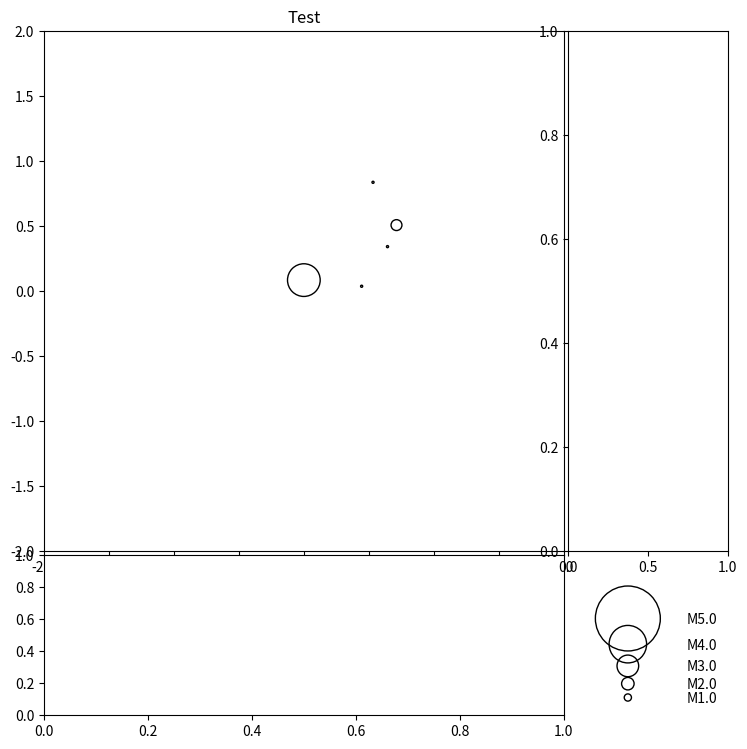

Generate this figure with matplotlib:
# Developing code to create the magnitude scale in the bottom right of a wingplot
# This link was helpful (size of scatter markers):
# https://stackoverflow.com/questions/14827650/pyplot-scatter-plot-marker-size

import numpy as np
import matplotlib.pyplot as plt


def main():
    print('::: MAGSCALE :::')

    ####################################################################################################################
    # ALL THIS STUFF WOULD BE IN WINGPLOT
    figsize = (8, 8)  # figsize does affect how the magnitude scale box will look; combine w scatter_scale

    # definitions for the axes (% of figure size)
    bottom, left = 0.05, 0.10
    top, right = 0.1, 0.1
    mwidth, mheight, xsheight = 0.65, 0.65, 0.2
    spacing = 0.005

    map_pos = [left, bottom + xsheight + spacing, mwidth, mheight]
    hxs_pos = [left, bottom, mwidth, xsheight]
    vxs_pos = [left + mwidth + spacing, bottom + xsheight + spacing, xsheight, mheight]
    mag_scale_pos = [left + mwidth + spacing, bottom, xsheight, xsheight]  # <-- THIS IS NEW!!!!!!!!

    # start with a square Figure
    fig = plt.figure(figsize=figsize)
    axm = fig.add_axes(map_pos, title='Test')
    axh = fig.add_axes(hxs_pos)
    axv = fig.add_axes(vxs_pos)
    mag_ax = fig.add_axes(mag_scale_pos)  # <-- THIS IS NEW!!!!!!!!
    ####################################################################################################################



    # STUB - CREATE RANDOM X,Y POINTS for the markers on the map
    map_x = np.random.rand(5)
    map_y = np.random.rand(5)
    map_mag = np.float64(np.random.randint(-1, 6, size=5)) - 0.25
    print('Magnitude: {}'.format(map_mag))


    # Adjust magnitudes from input to work for scatter plotting
    # magnitude scale offset to avoid negative numbers (size can't be negative)
    mso = 0 if min(map_mag) >= 0 else np.floor(np.min(map_mag))*-1
    print("mso: {}".format(mso))

    map_mag += mso  # Magnitude number for for map scatter plot
    scale_mag = np.array([1, 2, 3, 4, 5]) + mso  # Array of magnitudes presented in scale axis
    # scale_mag = np.arange(np.floor(np.min(map_mag)), np.ceil(np.max(map_mag)))
    print('Magnitude_: {}'.format(map_mag))
    print("Scale_Mag_: {}".format(scale_mag))

    scale_type = 'exponential'

    ## size
    # #  -Exponential
    if scale_type == 'exponential':
        scatter_scale = 3  # converts magnitude to scatter plot size (try many numbers across orders of magnitude)
        map_s = scatter_scale ** map_mag  # markersize**2 for the map
        s = scatter_scale ** scale_mag  # markersize**2 for scale box; alternatively, ms=scatter_scale (and use ms in the scatter() function)
    #  -Linear
    elif scale_type == 'linear':
        scatter_scale = 5  # converts magnitude to scatter plot size (try many numbers across orders of magnitude)
        map_s = scatter_scale*map_mag**2  # markersize**2 for the map
        s = scatter_scale*scale_mag**2  # markersize**2 for scale box; alternatively, ms=scatter_scale (and use ms in the scatter() function)
    print("markersize (ms): {}".format(scatter_scale))
    print('size (s): {}'.format(s))

    # MAGNITUDE SCALE
    mag_scale_xpos = np.array([0] * len(scale_mag))  # xpos of mag scale circles is 0, make the array
    if scale_type == 'exponential':
        mag_scale_ypos = scale_mag ** 2  # largest on top, smallest on bottom, 1 order of magnitude apart looks nice
        ylim = (0, (scale_mag[-1] + 2)**2)
    elif scale_type == 'linear':
        mag_scale_ypos = scale_mag * 10
        ylim = (scale_mag[1]*10-15, scale_mag[-1]*10+15)

    # Plot to map and scale box
    axm.scatter(map_x, map_y, s=map_s, color='none', edgecolor='k')  # Plot scatter markers to map [STUB]
    mag_ax.scatter(mag_scale_xpos, y=mag_scale_ypos, s=s, color='none',
                   edgecolor='k')  # Plot scatter makers to scale axis


    print('Mag scale ylim: {}'.format(ylim))
    mag_ax.set_ylim(ylim[0], ylim[1])  # Works best with exponential version
    mag_ax.set_xlim(-0.03, 0.05)  # arbitrarily determined
    mag_ax.set_xticks([])  # remove xticks
    mag_ax.set_yticks(mag_scale_ypos)  # set yticks at height for each circle
    mag_ax.set_yticklabels(['M{}'.format(m-mso) for m in scale_mag])  # give them a label in the format M3, for example
    mag_ax.yaxis.tick_right()  # put yticklabels on the right
    mag_ax.tick_params(axis="y", direction="in", pad=-30, right=False)  # put labels on inside and remove ticks
    [mag_ax.spines[pos].set_visible(False) for pos in ["top", "bottom", "left", "right"]]  # remove axis frames
    mag_ax.patch.set_alpha(0.0)  # set axis background to transparent

    axm.set_ylim(-2, 2)  # stub setting for stub map
    axm.set_xlim(-2, 2)  # stub setting for stub map

    plt.show()


if __name__ == '__main__':
    main()
